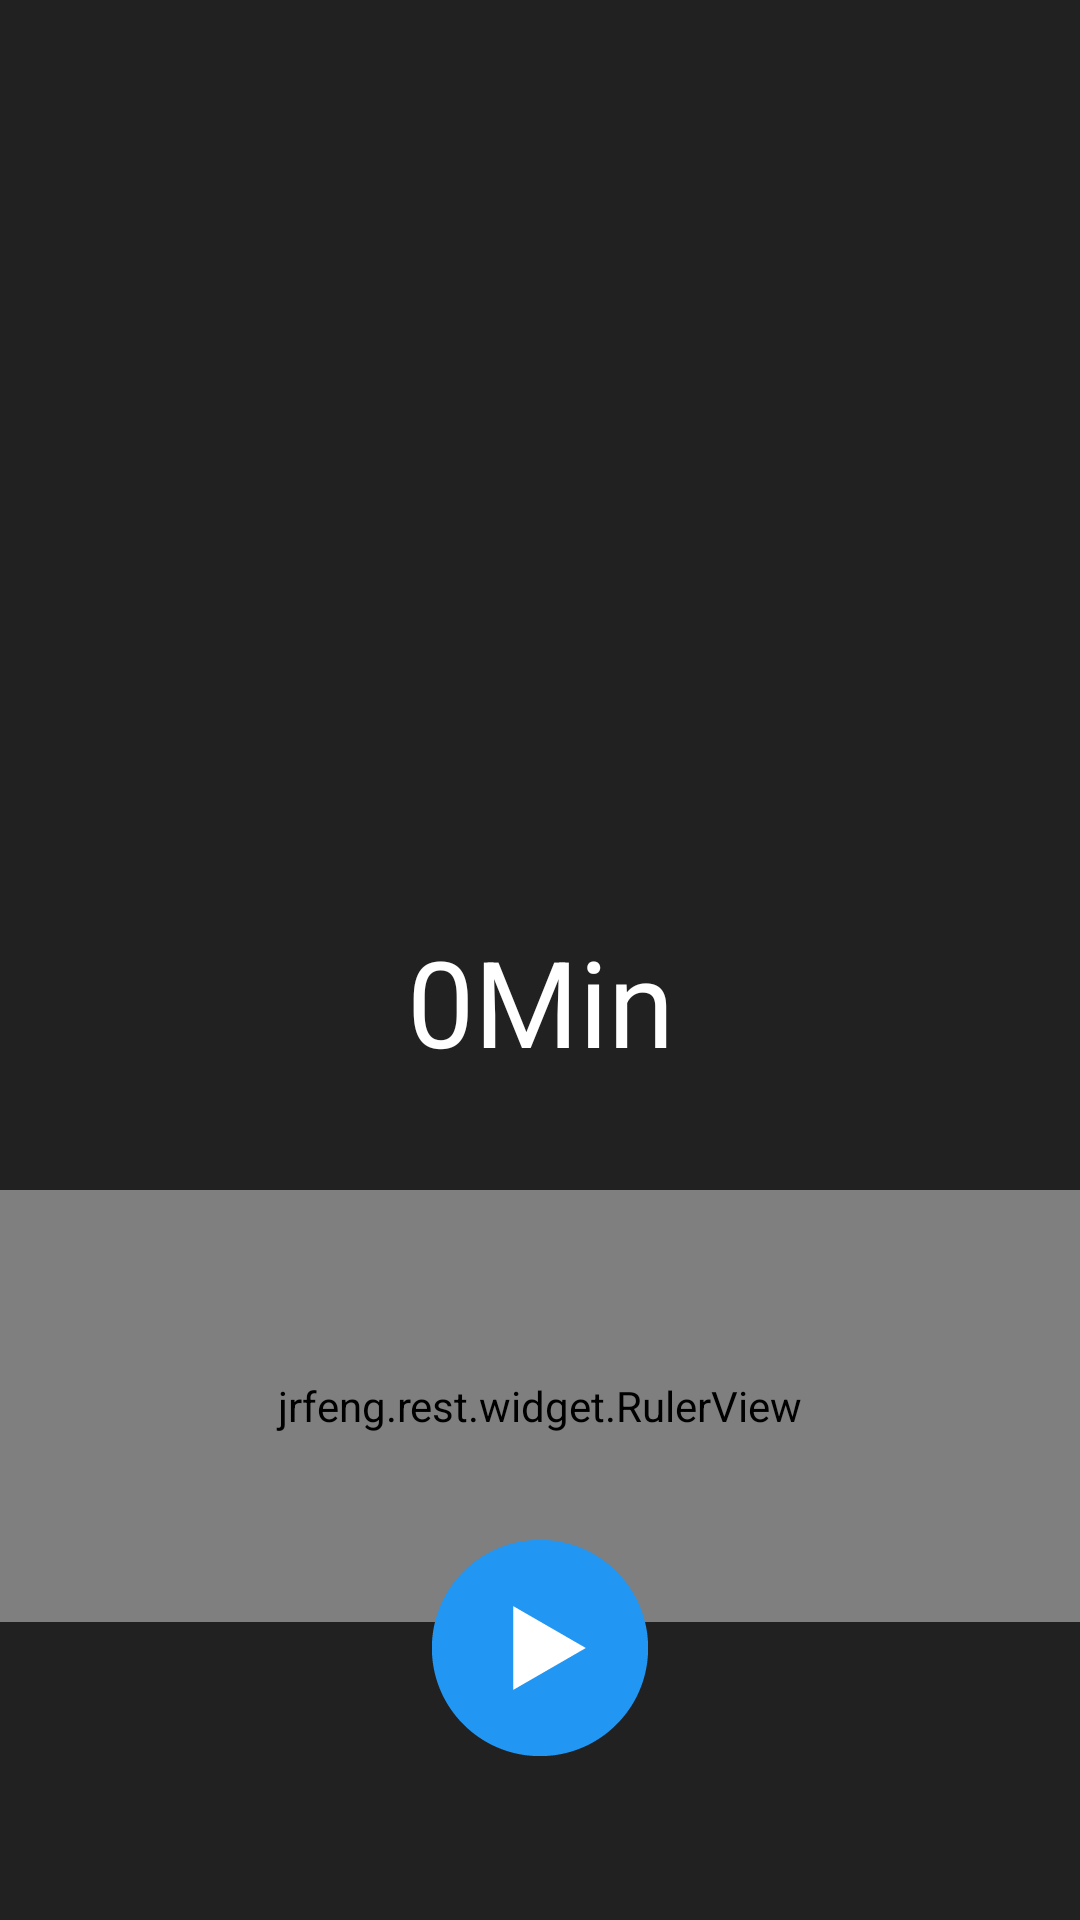

Layout XML and referenced resources for this Android screen:
<!-- AndroidManifest.xml: application theme AppTheme -->
<!-- res/layout/activity_main_scene_config.xml -->
<?xml version="1.0" encoding="utf-8"?>
<androidx.constraintlayout.widget.ConstraintLayout xmlns:android="http://schemas.android.com/apk/res/android"
    xmlns:app="http://schemas.android.com/apk/res-auto"
    xmlns:tools="http://schemas.android.com/tools"
    android:id="@+id/root"
    android:layout_width="match_parent"
    android:layout_height="match_parent"
    android:background="@color/colorPrimary"
    tools:context=".activity.MainActivity">

    <Space
        android:id="@+id/space"
        android:layout_width="@dimen/sceneConfigClockWidth"
        android:layout_height="@dimen/sceneConfigClockHeight"
        app:layout_constraintBottom_toBottomOf="parent"
        app:layout_constraintLeft_toLeftOf="parent"
        app:layout_constraintRight_toRightOf="parent"
        app:layout_constraintTop_toTopOf="parent"
        app:layout_constraintVertical_bias="0.12" />

    <TextView
        android:id="@+id/tvTimeLabel"
        android:layout_width="wrap_content"
        android:layout_height="wrap_content"
        android:text="@string/defaultText_Config_TimeLabel"
        android:textColor="#FFFFFF"
        android:textSize="@dimen/textSize_ConfigTimeLabel"
        android:textStyle="normal"
        app:layout_constraintBottom_toTopOf="@id/timeSelector"
        app:layout_constraintLeft_toLeftOf="parent"
        app:layout_constraintRight_toRightOf="parent"
        app:layout_constraintTop_toBottomOf="@id/space"
        tools:ignore="SpUsage" />

    <example.rest.widget.RulerView
        android:id="@+id/timeSelector"
        android:layout_width="0dp"
        android:layout_height="0dp"
        app:layout_constraintBottom_toBottomOf="parent"
        app:layout_constraintDimensionRatio="2.5"
        app:layout_constraintLeft_toLeftOf="parent"
        app:layout_constraintRight_toRightOf="parent"
        app:layout_constraintTop_toTopOf="parent"
        app:layout_constraintVertical_bias="0.8" />

    <ImageButton
        android:id="@+id/btnAction"
        android:layout_width="72dp"
        android:layout_height="72dp"
        android:layout_marginBottom="16dp"
        android:background="@drawable/btn_bg_round"
        android:contentDescription="@string/des_start"
        android:src="@mipmap/btn_start"
        app:layout_constraintBottom_toBottomOf="parent"
        app:layout_constraintLeft_toLeftOf="parent"
        app:layout_constraintRight_toRightOf="parent"
        app:layout_constraintTop_toTopOf="parent"
        app:layout_constraintVertical_bias="@fraction/buttonVerticalBias" />

</androidx.constraintlayout.widget.ConstraintLayout>
<!-- resources referenced by this layout -->
<resources>
  <color name="colorPrimary">#212121</color>
  <dimen name="sceneConfigClockHeight">220dp</dimen>
  <dimen name="sceneConfigClockWidth">220dp</dimen>
  <dimen name="textSize_ConfigTimeLabel">40dp</dimen>
  <!-- mipmap btn_start: png bitmap (mipmap-hdpi, 730 bytes) -->
  <string name="defaultText_Config_TimeLabel">0Min</string>
  <string name="des_start">Start</string>
  <style name="AppTheme" parent="Theme.AppCompat.Light.NoActionBar">
          
          <item name="colorPrimary">@color/colorPrimary</item>
          <item name="colorPrimaryDark">@color/colorPrimaryDark</item>
          <item name="colorAccent">@color/colorAccent</item>
  
          <item name="android:windowBackground">@drawable/launch_background</item>
          
      </style>
  <color name="colorPrimaryDark">#212121</color>
  <color name="colorAccent">#2196f3</color>
  <!-- drawable launch_background (drawable) -->
  <?xml version="1.0" encoding="utf-8"?>
  <shape xmlns:android="http://schemas.android.com/apk/res/android"
      android:shape="rectangle">
  
      <solid android:color="@color/windowBackground" />
  </shape>
</resources>
